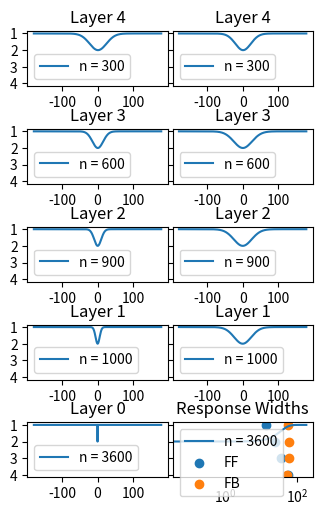

Python code for this plot:
# %%
import numpy as np
import scipy.stats as stats
from scipy.signal import peak_widths, find_peaks
import matplotlib.pyplot as plt
import matplotlib.ticker as mticker


# %%
class Model:
    def __init__(self, sizes, kappas):
        self.sizes = sizes
        self.kappas = kappas
        self.forward_out = [np.zeros(s) for s in sizes]
        self.backward_out = [np.zeros(s) for s in reversed(sizes)]

        self.Ws = self.vonmises_weights()


    def vonmises_weights(self):
        Ws = []
        for i in range(len(self.sizes) - 1):
            shape = (self.sizes[i+1], self.sizes[i])

            W = np.zeros(shape)
            x = np.linspace(0, 2*np.pi, shape[1])

            for ii in range(shape[0]):
                loc = ((ii/shape[0]) * 2*np.pi)
                W[ii, :] = stats.vonmises.pdf(x, self.kappas[i], loc)

            Ws.append(W)

        return Ws
    

    def attention(self, a, kappa=0):
        if kappa:
            x = np.linspace(0, 2*np.pi, a.shape[0])
            loc = (a.argmax()/a.shape[0]) * 2 * np.pi
            attn = stats.vonmises.pdf(x, kappa, loc)
        else:
            attn = np.ones(a.shape[0])
            
        return attn
    

    def forward(self, x, a_list = []):
        self.forward_out[0] = x

        for i, W in enumerate(self.Ws):
            y = W @ self.forward_out[i]

            if a_list:
                y = np.multiply(y, self.attention(y, a_list[i+1]))

            y /= np.linalg.norm(y)
            
            self.forward_out[i+1] = y 

        return y
    

    def backward(self, y, a_list = []):
        self.backward_out[0] = y

        if a_list:
            y = np.multiply(y, self.attention(y, kappa = a_list[0]))
            y /= np.linalg.norm(y)
            self.backward_out[0] = y

        for i, W in enumerate(reversed(self.Ws)):
            x_hat = W.T @ self.backward_out[i]

            if a_list and i != (len(self.Ws) - 1):
                x_hat = np.multiply(x_hat, self.attention(x_hat, kappa = a_list[i+1]))

            x_hat /= np.linalg.norm(x_hat)

            self.backward_out[i+1] = x_hat

        return x_hat


    

    def plot_activations(self, figsize = [5, 5], sharey = True, 
                         divide_by_max = False):
        n_layers = len(self.forward_out)
        fig, axs = plt.subplots(len(self.forward_out), 2, figsize = figsize, sharey = sharey)

        for i, out in enumerate(self.forward_out):
            if divide_by_max: out /= out.max()
            
            x = np.linspace(-180, 180, out.shape[0])

            ax = axs[n_layers - (i+1), 0]
            ax.plot(x, out, label = "n = %d" % len(out))
            ax.set_title('Layer %d' % i)
            ax.legend()

        for i, out in enumerate(self.backward_out):
            if divide_by_max: out /= out.max()

            x = np.linspace(-180, 180, out.shape[0])

            ax = axs[i, 1]
            ax.plot(x, out, label = "n = %d" % len(out))
            ax.set_title('Layer %d' % (n_layers - (i+1)))
            ax.legend()

        fig.tight_layout()


    def compute_widths(self):
        f_widths = []
        b_widths = []

        for f in self.forward_out:
            peaks, _ = find_peaks(f)
            width, _, _, _, = peak_widths(f, peaks)
            w = np.degrees((width/f.shape[0]) * 2 * np.pi)
            f_widths.append(w)

        for b in reversed(self.backward_out):
            peaks, _ = find_peaks(b)
            width, _, _, _, = peak_widths(b, peaks)
            w = np.degrees((width/b.shape[0]) * 2 * np.pi)
            b_widths.append(w)

        return f_widths, b_widths
            



# %%
# Model parameters
sizes = [3600, 1000, 900, 600, 300]
kappas = [100, 50, 25, 10]
back_attn = [1, 1, 1, 1]

# Initialize model
model = Model(sizes, kappas)

# Input
x_input = np.zeros(sizes[0])
x_input[int(sizes[0]/2)] = 1

# Go up and down
y = model.forward(x_input)
x_hat = model.backward(y, a_list = back_attn)

# Plot activations in each layer
# Left column is FF, right is FB
model.plot_activations(figsize = [12, 7], sharey = True, divide_by_max=True)

# %%
# Compute FWHM of responses at each layer
fw, bw = model.compute_widths()
layers = [0, 1, 2, 3, 4]
layers = [str(l) for l in layers]

# Plot widths as a function of layer hierarchy, 
# first layer at the top (consistent with plotting from paper)
plt.scatter( fw[1:],layers[1:], label = 'FF')
plt.scatter(bw[1:], layers[1:], label = 'FB')
plt.xscale('log')
plt.gcf().set_size_inches([3, 5])
plt.legend()
plt.title("Response Widths")
plt.gca().invert_yaxis()

plt.gca().xaxis.set_minor_formatter(mticker.ScalarFormatter())

# %%



